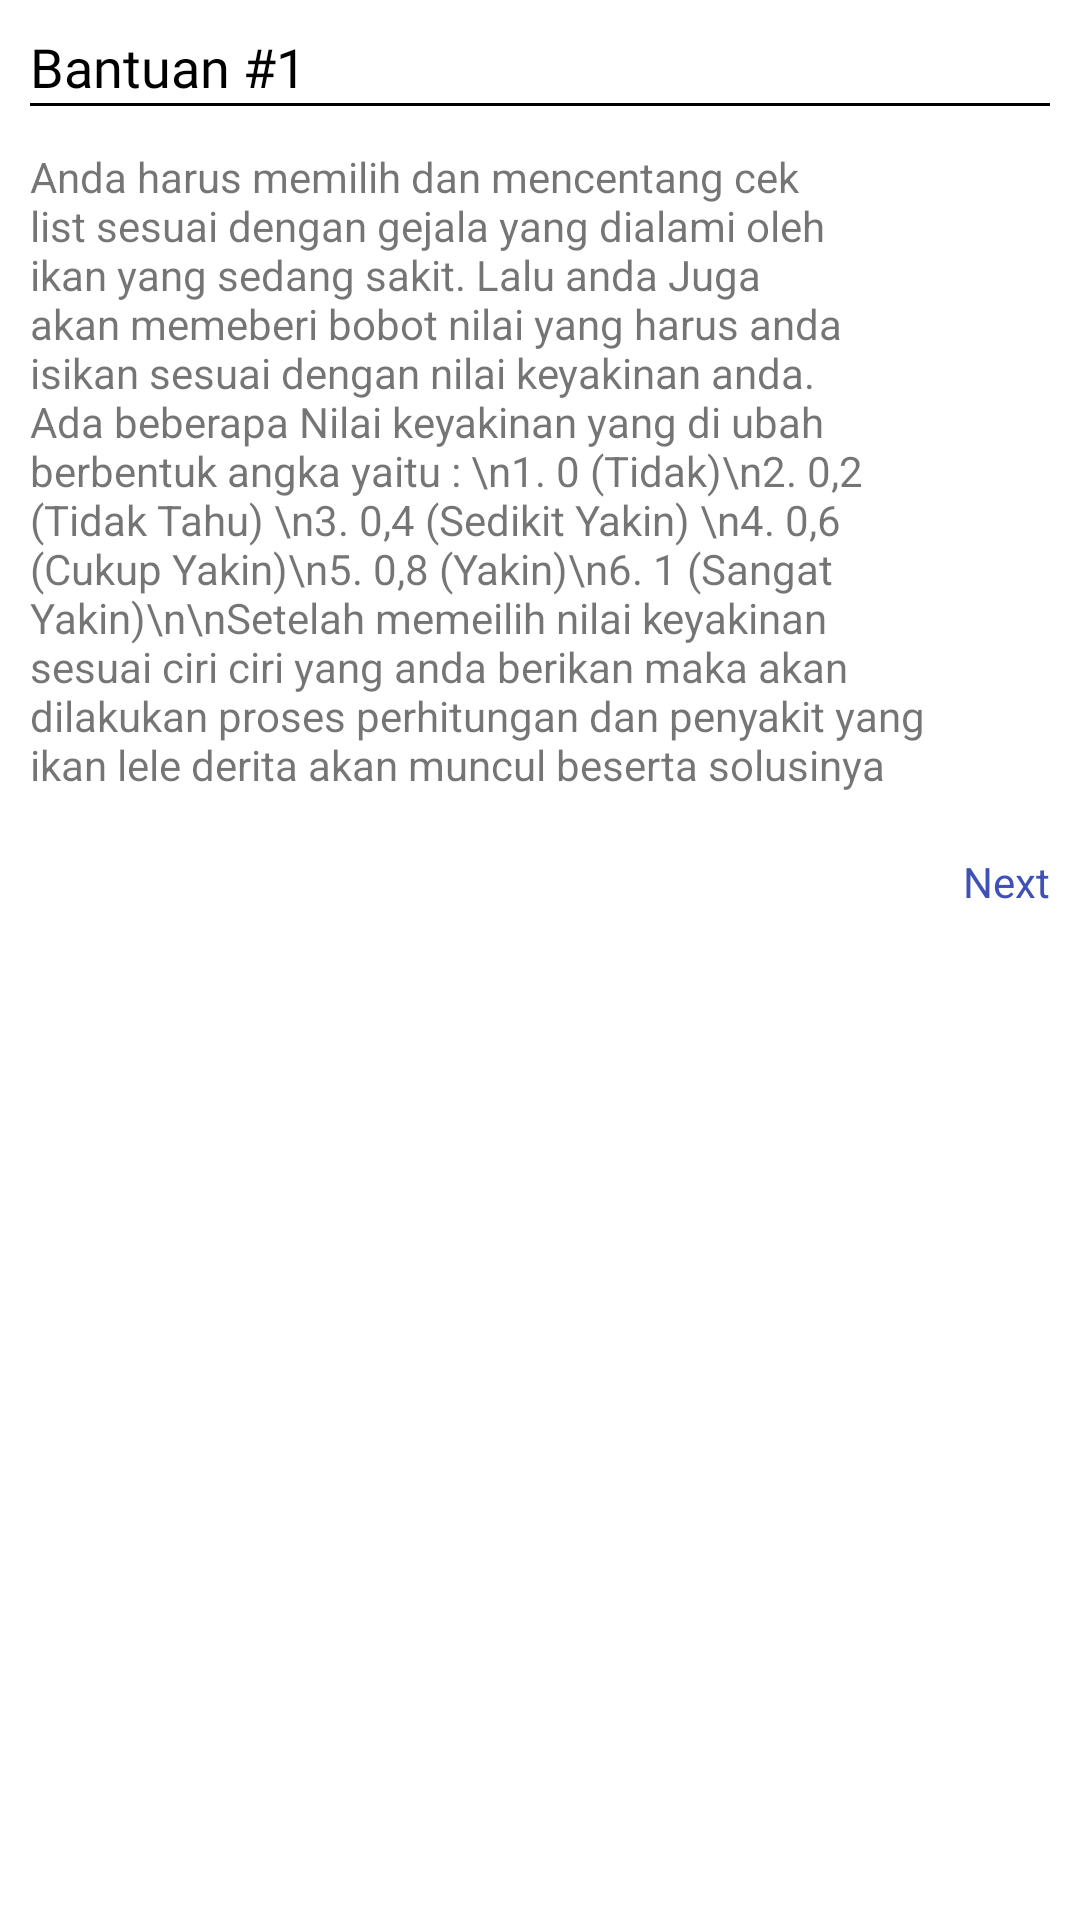

Here is an Android app screen rendered from its layout file. Give the layout XML and the strings, colors and styles it references.
<!-- AndroidManifest.xml: application theme Theme.DocLele -->
<!-- res/layout/activity_bantuan1.xml -->
<?xml version="1.0" encoding="utf-8"?>
<RelativeLayout xmlns:android="http://schemas.android.com/apk/res/android"
    xmlns:app="http://schemas.android.com/apk/res-auto"
    xmlns:tools="http://schemas.android.com/tools"
    android:layout_width="match_parent"
    android:layout_height="match_parent"
    tools:context=".Bantuan1"
    android:orientation="vertical"
    android:padding="10dp">

    <com.google.android.material.textview.MaterialTextView
        android:id="@+id/mt_judul"
        android:layout_width="wrap_content"
        android:layout_height="wrap_content"
        android:fontFamily="@font/rubik_bold"
        android:text="Bantuan #1"
        android:textColor="@color/black"
        android:textSize="18sp" />
    <RelativeLayout
        android:layout_width="match_parent"
        android:layout_height="1dp"
        android:background="@color/black"
        android:layout_below="@+id/mt_judul"

        />

    <com.google.android.material.textview.MaterialTextView
        android:id="@+id/mt_isi"
        android:layout_width="wrap_content"
        android:layout_height="wrap_content"
        android:layout_below="@+id/mt_judul"
        android:paddingRight="40dp"
        android:layout_marginTop="15dp"
        android:text="Anda harus memilih dan mencentang cek list sesuai dengan gejala yang dialami oleh ikan yang sedang sakit. Lalu anda Juga akan memeberi bobot nilai yang harus anda isikan sesuai dengan nilai keyakinan anda. Ada beberapa Nilai keyakinan yang di ubah berbentuk angka yaitu : \n1. 0 (Tidak)\n2. 0,2 (Tidak Tahu) \n3. 0,4 (Sedikit Yakin) \n4. 0,6 (Cukup Yakin)\n5. 0,8 (Yakin)\n6. 1 (Sangat Yakin)\n\nSetelah memeilih nilai keyakinan sesuai ciri ciri yang anda berikan maka akan dilakukan proses perhitungan dan penyakit yang ikan lele derita akan muncul beserta solusinya" />

    <RelativeLayout
        android:layout_width="60dp"
        android:layout_height="30dp"
        android:id="@+id/rl_next"
        android:layout_below="@+id/mt_isi"
        android:layout_alignParentRight="true"
        android:layout_marginTop="20dp">
        <TextView
            android:layout_width="wrap_content"
            android:layout_height="wrap_content"
            android:text="Next"
            android:layout_alignParentRight="true"
            android:textColor="#3F51B5"/>
    </RelativeLayout>


</RelativeLayout>
<!-- resources referenced by this layout -->
<resources>
  <color name="black">#FF000000</color>
  <style name="Theme.DocLele" parent="Theme.MaterialComponents.DayNight.DarkActionBar">
          
          <item name="colorPrimary">@color/purple_500</item>
          <item name="colorPrimaryVariant">@color/purple_700</item>
          <item name="colorOnPrimary">@color/white</item>
          
          <item name="colorSecondary">@color/teal_200</item>
          <item name="colorSecondaryVariant">@color/teal_700</item>
          <item name="colorOnSecondary">@color/black</item>
          
          <item name="android:statusBarColor" tools:targetApi="l">?attr/colorPrimaryVariant</item>
          
      </style>
  <color name="purple_500">#FF6200EE</color>
  <color name="purple_700">#FF3700B3</color>
  <color name="white">#FFFFFFFF</color>
  <color name="teal_200">#FF03DAC5</color>
  <color name="teal_700">#FF018786</color>
</resources>
